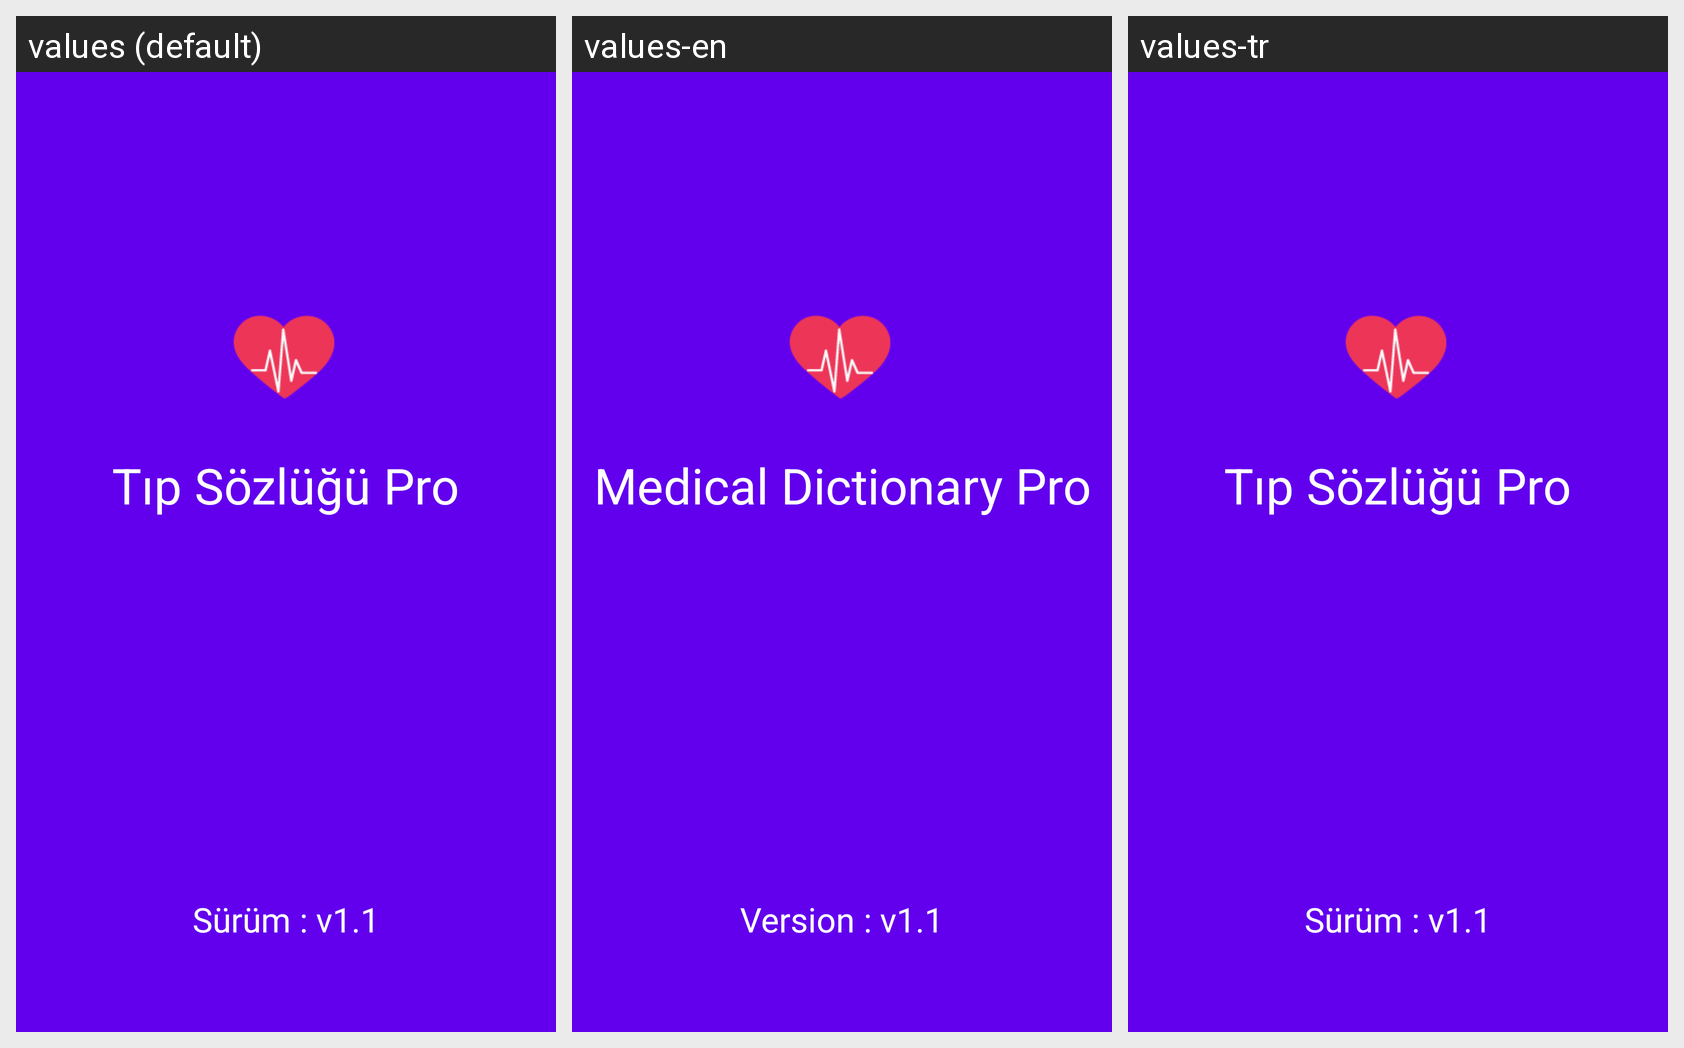

This grid shows one Android layout under several languages. Give, for every string resource on the screen, its name, the default text and each shown locale's text.
Android screen res/layout/splash_screen.xml rendered under 3 locales, left to right: values (default), values-en, values-tr. Device: Nexus 5 (rendered at 1080×1920; each locale shown at half size, 540×960, under a caption strip naming it); theme Theme.MaterialComponents.DayNight.NoActionBar.
Strings drawn on this screen, with the default value and each locale's value (text and hints the layout hard-codes, and strings that could not be matched under every locale, appear in the picture but are not listed):

app_name
  values: Tıp Sözlüğü Pro
  values-en: Medical Dictionary Pro
  values-tr: Tıp Sözlüğü Pro

version
  values: Sürüm : v1.1
  values-en: Version : v1.1
  values-tr: Sürüm : v1.1
